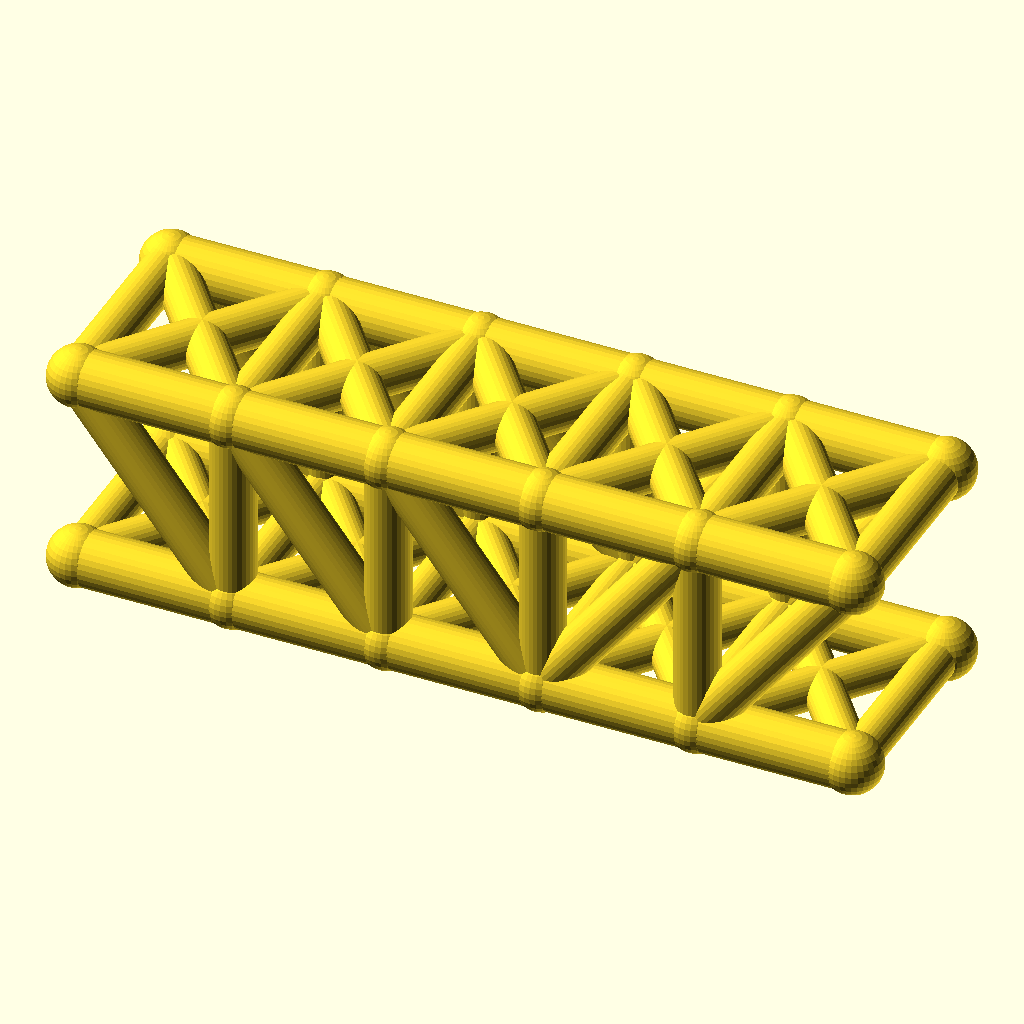
Cell 1: rendered with the file's own defaults.
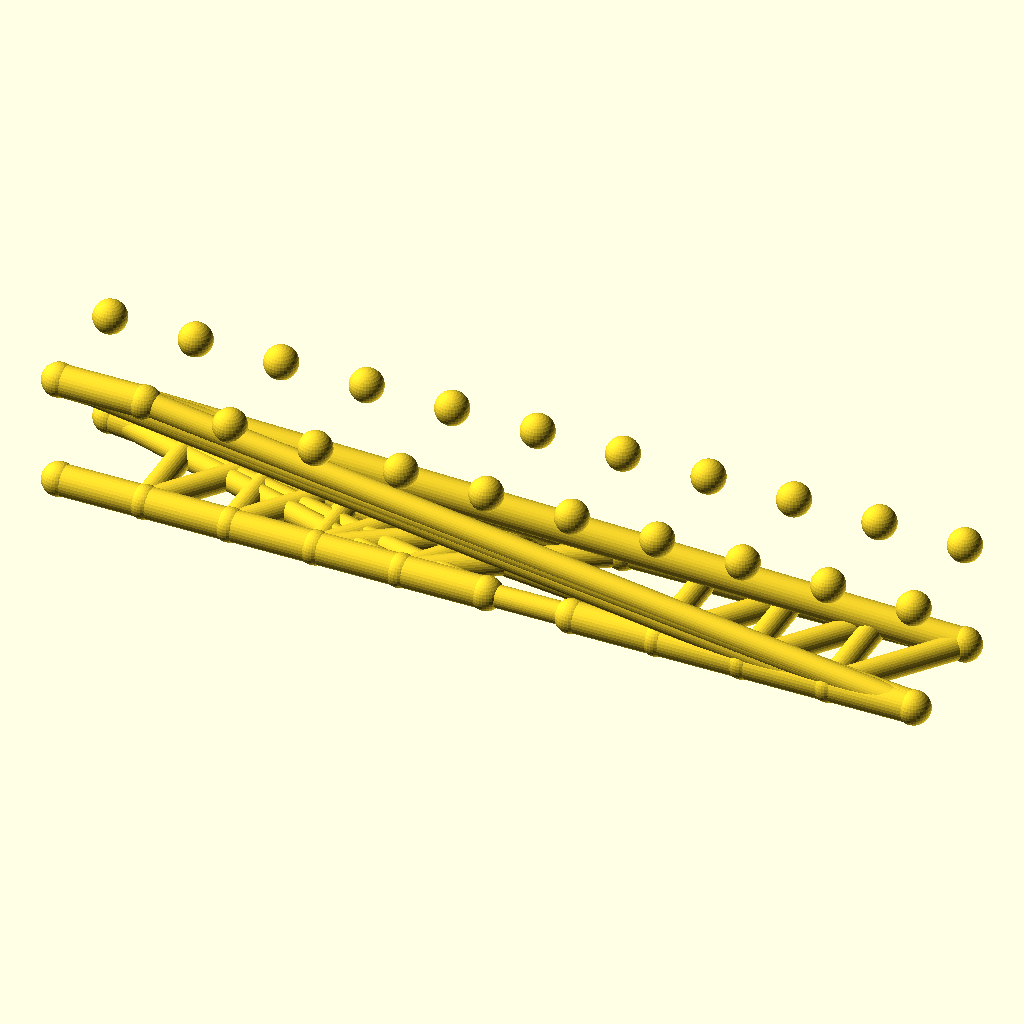
Cell 2: panels = 10 (everything else at default).
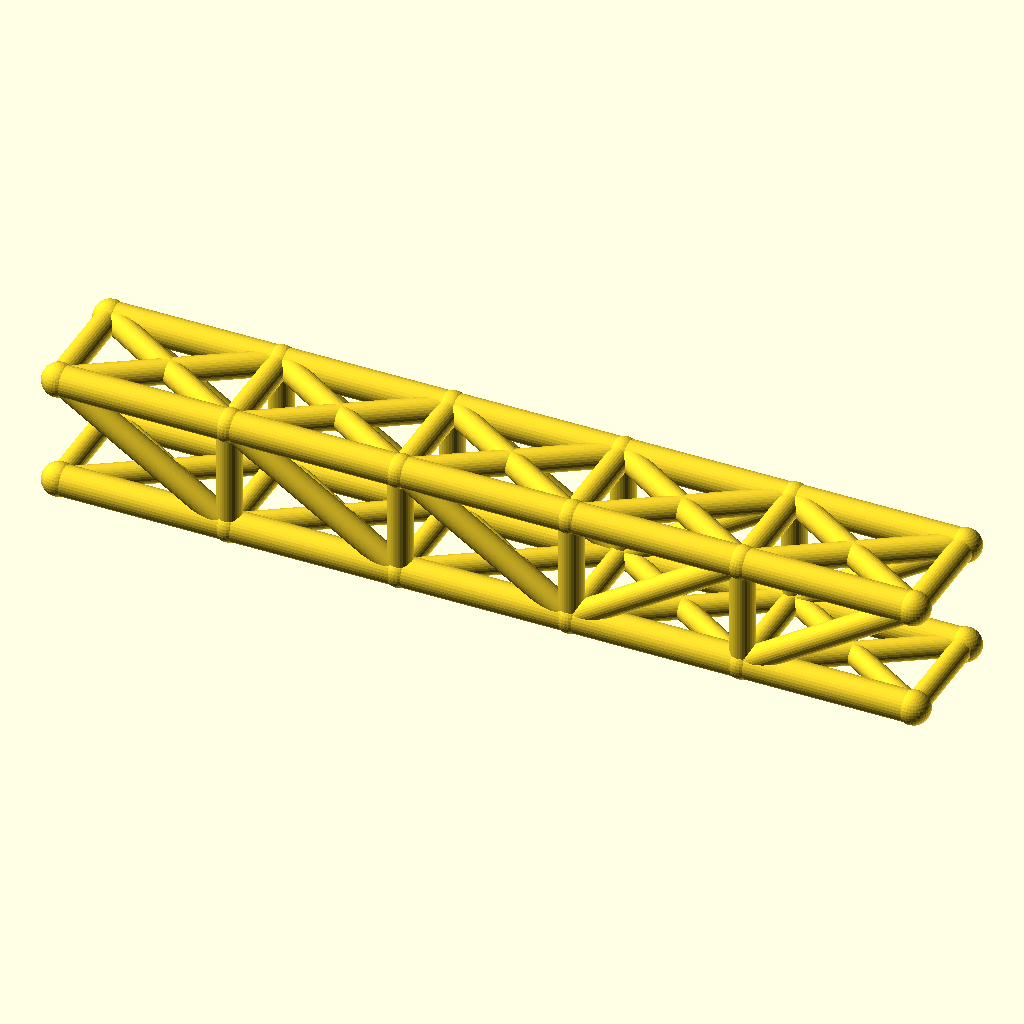
Cell 3: panel_p = 56 (everything else at default).
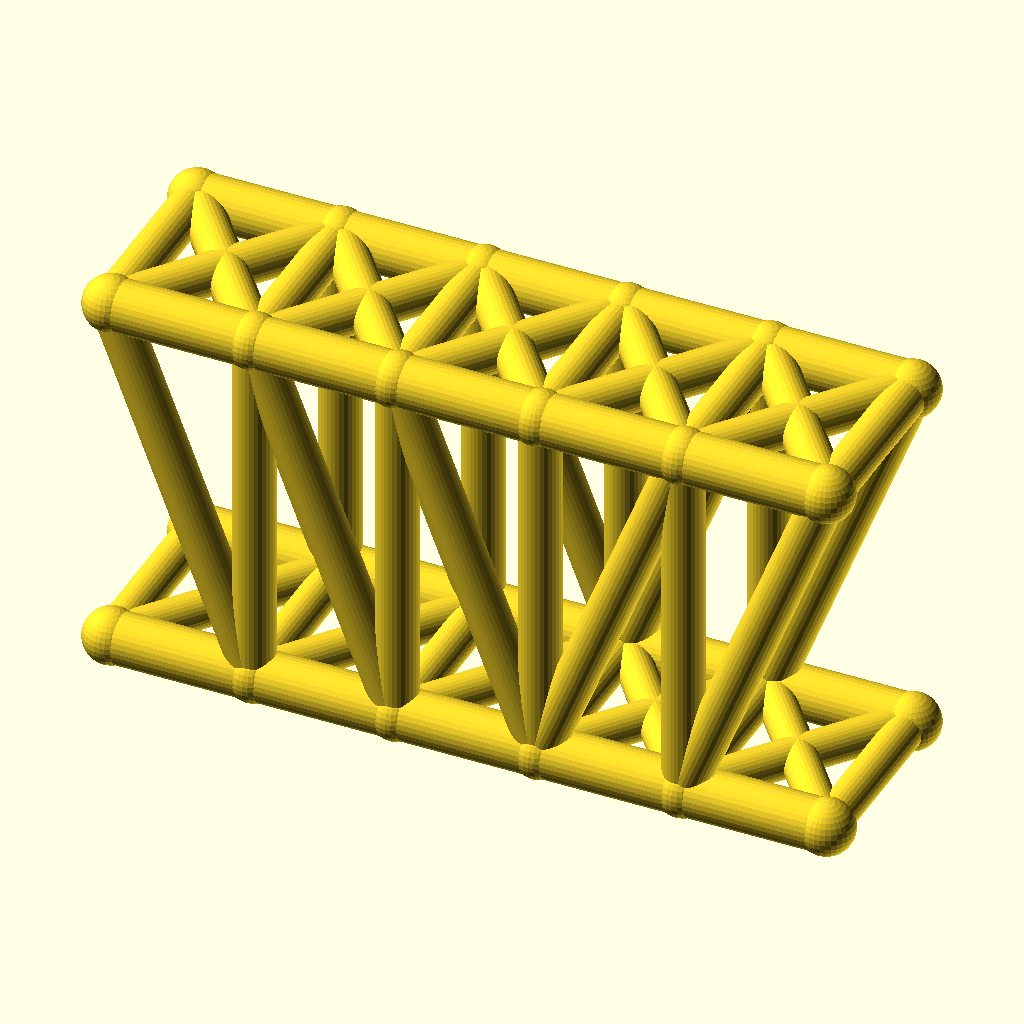
Cell 4: the same model with truss_h = 72.
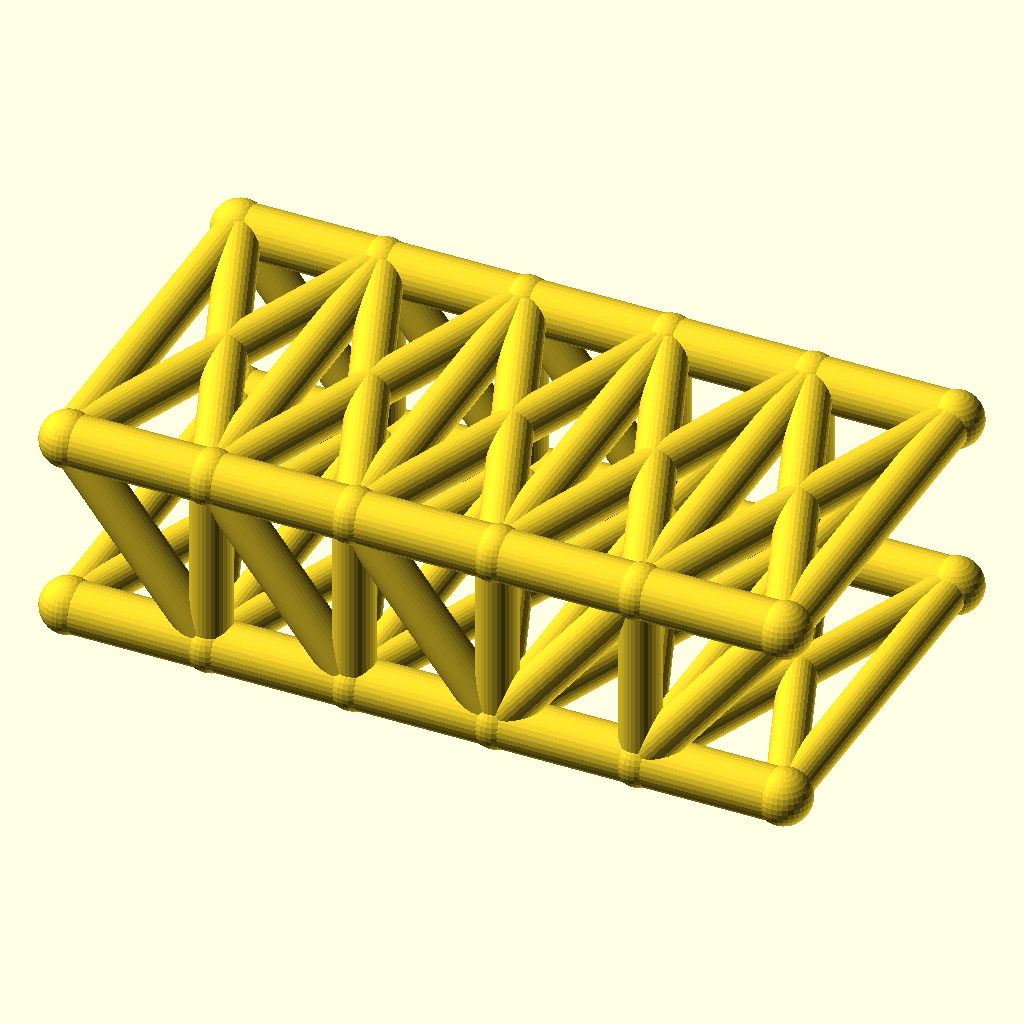
Cell 5: track = 72 (everything else at default).
All cells are drawn from the same view direction (rotation 55°, 0°, 25°, orthographic, colour scheme Cornfield), but the view is re-fitted for each cell, so position and scale can differ between cells as well as the parameter.
OpenSCAD source file optional_data/data/wire2/bridgetrusses/scene_0180.scad:
$fn = 32;

// ----------------------------------------------------------------------
// Howe through truss: span 140 mm, 5 panels, two trusses 36 mm apart
// ----------------------------------------------------------------------

// --- parameters (mm) ---
panels = 5;               // number of equal panels per truss
panel_p = 28;             // panel length, X
span = 140;               // truss span between end joints
truss_h = 36;             // truss height, Z
track = 36;               // distance between the two trusses, Y
chord_r = 5;              // chord member radius
web_r = 4;                // web member radius
deck_r = 3.6;             // deck beam radius
joint_r = 5.4;            // joint ball radius

bbox_x = span + 2 * joint_r;  // overall X, joints included
bbox_y = track + 2 * joint_r;  // overall Y, joints included
bbox_z = truss_h + 2 * joint_r;  // overall Z, joints included
chord_d = 2 * chord_r;  // chord stock diameter
web_d = 2 * web_r;  // web stock diameter
deck_d = 2 * deck_r;  // deck beam diameter
joint_d = 2 * joint_r;  // joint ball diameter
nodes = [for (side = [-1, 1], i = [0 : panels]) [i * panel_p, side * track / 2, 0], for (side = [-1, 1], i = [0 : panels]) [i * panel_p, side * track / 2, truss_h]];

module member(a, b, r) {
  /* round stock from joint a to joint b, ends buried in the joint balls */
  d = b - a;
  length = norm(d);
  translate(a) rotate([0, acos(d[2] / length), atan2(d[1], d[0])])
    cylinder(h = length, r = r);
}

module joint(p, r) {
  /* ball at the joint centre, fatter than every member meeting there */
  translate(p) sphere(r = r);
}

/* members - each call is one graph edge */
member(nodes[0], nodes[1], chord_r);
member(nodes[1], nodes[2], chord_r);
member(nodes[2], nodes[3], chord_r);
member(nodes[3], nodes[4], chord_r);
member(nodes[4], nodes[5], chord_r);
member(nodes[12], nodes[13], chord_r);
member(nodes[13], nodes[14], chord_r);
member(nodes[14], nodes[15], chord_r);
member(nodes[15], nodes[16], chord_r);
member(nodes[16], nodes[17], chord_r);
member(nodes[1], nodes[13], web_r);
member(nodes[2], nodes[14], web_r);
member(nodes[3], nodes[15], web_r);
member(nodes[4], nodes[16], web_r);
member(nodes[12], nodes[1], web_r);
member(nodes[13], nodes[2], web_r);
member(nodes[14], nodes[3], web_r);
member(nodes[3], nodes[16], web_r);
member(nodes[4], nodes[17], web_r);
member(nodes[6], nodes[7], chord_r);
member(nodes[7], nodes[8], chord_r);
member(nodes[8], nodes[9], chord_r);
member(nodes[9], nodes[10], chord_r);
member(nodes[10], nodes[11], chord_r);
member(nodes[18], nodes[19], chord_r);
member(nodes[19], nodes[20], chord_r);
member(nodes[20], nodes[21], chord_r);
member(nodes[21], nodes[22], chord_r);
member(nodes[22], nodes[23], chord_r);
member(nodes[7], nodes[19], web_r);
member(nodes[8], nodes[20], web_r);
member(nodes[9], nodes[21], web_r);
member(nodes[10], nodes[22], web_r);
member(nodes[18], nodes[7], web_r);
member(nodes[19], nodes[8], web_r);
member(nodes[20], nodes[9], web_r);
member(nodes[9], nodes[22], web_r);
member(nodes[10], nodes[23], web_r);
member(nodes[0], nodes[6], deck_r);
member(nodes[1], nodes[7], deck_r);
member(nodes[2], nodes[8], deck_r);
member(nodes[3], nodes[9], deck_r);
member(nodes[4], nodes[10], deck_r);
member(nodes[5], nodes[11], deck_r);
member(nodes[0], nodes[7], deck_r);
member(nodes[6], nodes[1], deck_r);
member(nodes[1], nodes[8], deck_r);
member(nodes[7], nodes[2], deck_r);
member(nodes[2], nodes[9], deck_r);
member(nodes[8], nodes[3], deck_r);
member(nodes[3], nodes[10], deck_r);
member(nodes[9], nodes[4], deck_r);
member(nodes[4], nodes[11], deck_r);
member(nodes[10], nodes[5], deck_r);
member(nodes[12], nodes[18], web_r);
member(nodes[13], nodes[19], web_r);
member(nodes[14], nodes[20], web_r);
member(nodes[15], nodes[21], web_r);
member(nodes[16], nodes[22], web_r);
member(nodes[17], nodes[23], web_r);
member(nodes[12], nodes[19], web_r);
member(nodes[18], nodes[13], web_r);
member(nodes[13], nodes[20], web_r);
member(nodes[19], nodes[14], web_r);
member(nodes[14], nodes[21], web_r);
member(nodes[20], nodes[15], web_r);
member(nodes[15], nodes[22], web_r);
member(nodes[21], nodes[16], web_r);
member(nodes[16], nodes[23], web_r);
member(nodes[22], nodes[17], web_r);

/* joint balls */
for (p = nodes) joint(p, joint_r);
Parameter table extracted from the source (name, type, default, range or options):
panels: number, default 5
panel_p: number, default 28
span: number, default 140
truss_h: number, default 36
track: number, default 36
chord_r: number, default 5
web_r: number, default 4
deck_r: number, default 3.6
joint_r: number, default 5.4
